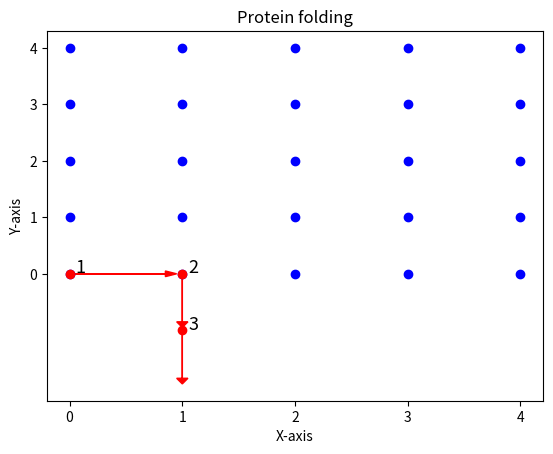

Generate this figure with matplotlib:
import matplotlib.pyplot as plt

def plot_grid_with_arrows_and_text(grid_size, marked_locations):

    # Mark the locations on the grid
    for idx, location in enumerate(marked_locations):
        x, y, direction = location

        # Add arrow to indicate direction
        plt.arrow(x, y, *get_arrow_direction(direction),
                  head_width=0.1, head_length=0.1, fc='red', ec='red')

        # Add text with number
        plt.text(x+0.1, y+0.1, str(idx + 1), color='black',
                 ha='center', va='center', fontsize=13)

    # Mark the locations with red dots
    for location in marked_locations:
        plt.plot(location[0], location[1], 'ro')  # +0.5 to center the marker

    # Customize the plot
    plt.title('Protein folding')
    plt.xlabel('X-axis')
    plt.ylabel('Y-axis')
    plt.xticks(range(grid_size + 1))
    plt.yticks(range(grid_size + 1))
    for i in range(0,5):
        plt.scatter(range(0,5), [i]*5, c='b')
    # Show the plot
    plt.show()

def get_arrow_direction(direction):
    # Define arrow direction based on encoding
    d = 0.15
    if direction == '01':
        return (1-d, 0)
    elif direction == '10':
        return (-1+d, 0)
    elif direction == '11':
        return (0, 1-d)
    elif direction == '00':
        return (0, -1+d)

# Example usage
grid_size = 5
marked_locations = [(0, 0, '01'), (1, 0, '00'), (1, -1, '00')]
plot_grid_with_arrows_and_text(grid_size, marked_locations)